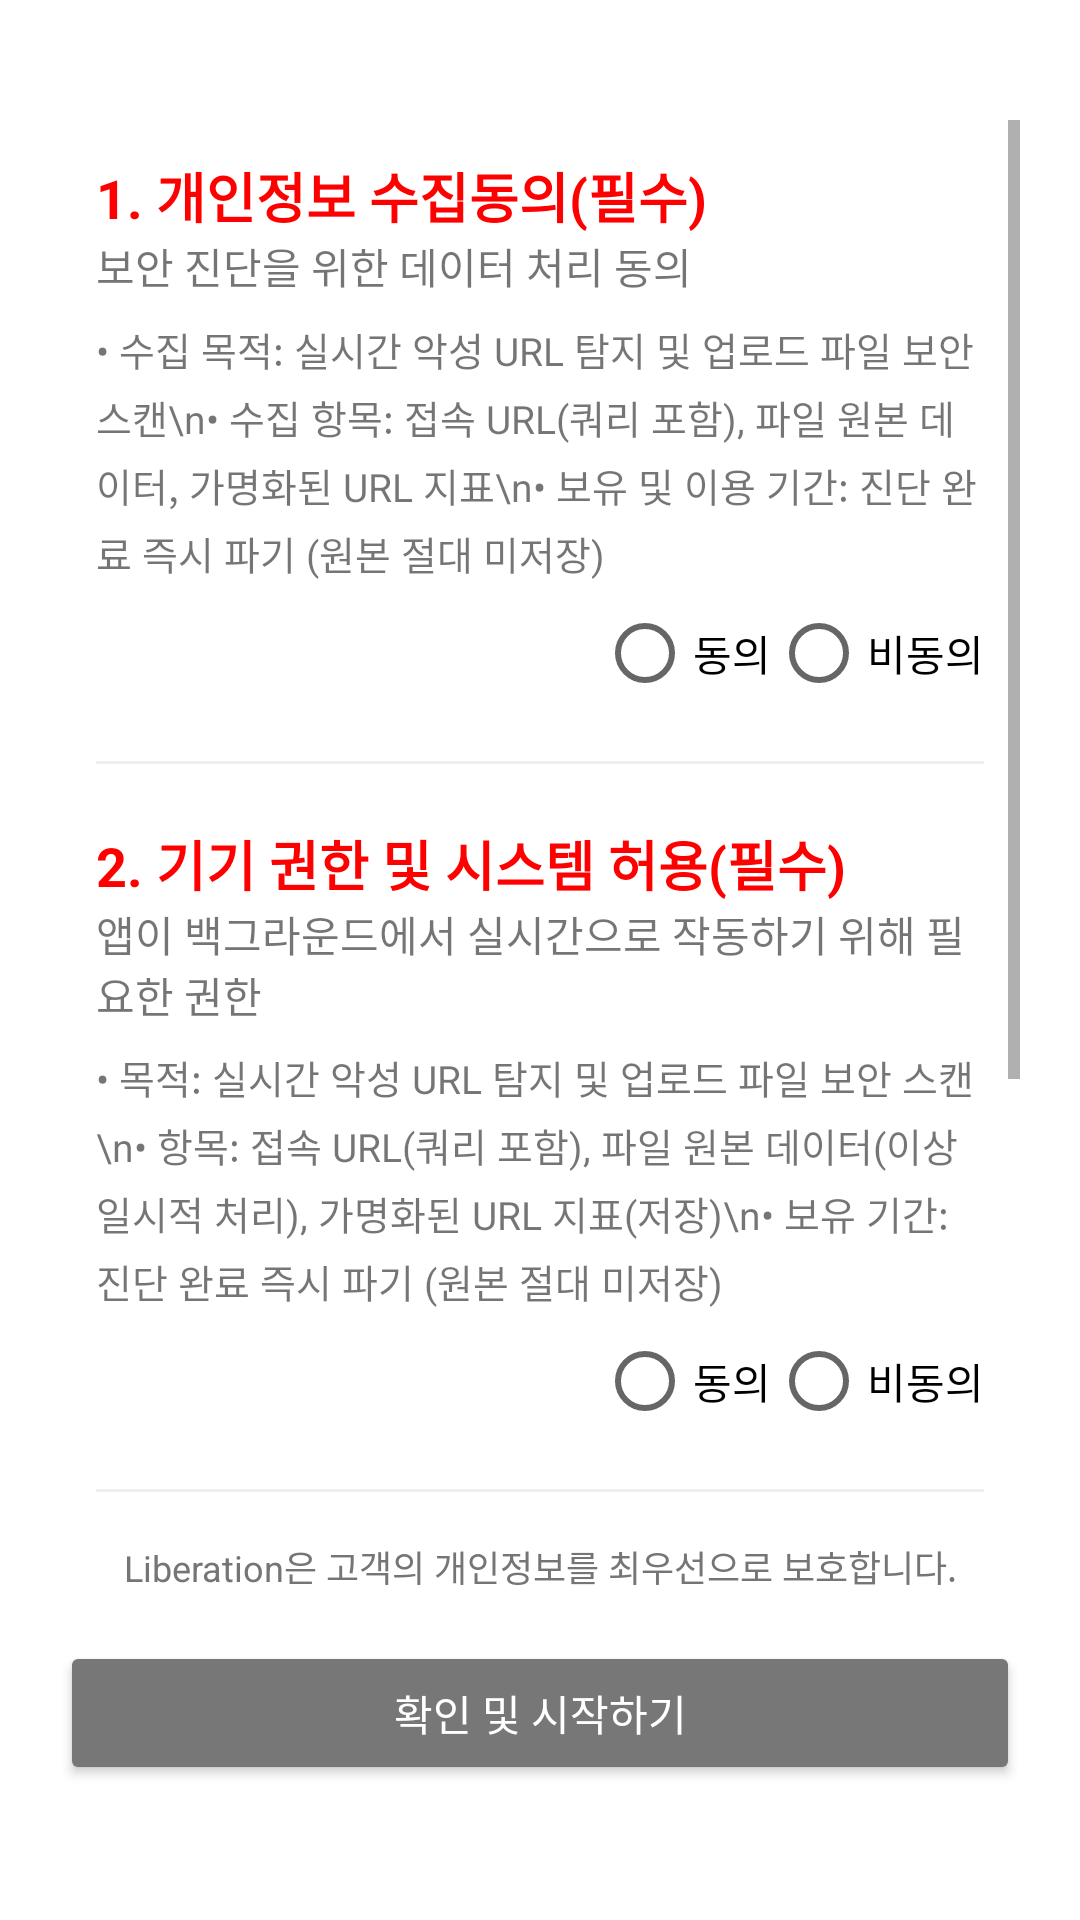

The Android layout XML behind this screen, and the referenced resources:
<!-- AndroidManifest.xml: application theme Theme.Liberation -->
<!-- res/layout/terms_activity.xml -->
<?xml version="1.0" encoding="utf-8"?>
<LinearLayout xmlns:android="http://schemas.android.com/apk/res/android"
    android:layout_width="match_parent"
    android:layout_height="match_parent"
    android:orientation="vertical"
    android:background="#FFFFFF"
    android:paddingTop="40dp"
    android:paddingBottom="45dp"
    android:paddingStart="20dp"
    android:paddingEnd="20dp">

    <ScrollView
        android:layout_width="match_parent"
        android:layout_height="0dp"
        android:layout_weight="1"
        android:scrollbars="vertical">

        <LinearLayout
            android:layout_width="match_parent"
            android:layout_height="wrap_content"
            android:orientation="vertical"
            android:padding="12dp">

            <TextView
                android:layout_width="wrap_content"
                android:layout_height="wrap_content"
                android:text="1. 개인정보 수집동의(필수)"
                android:textColor="#FF0000"
                android:textSize="18sp"
                android:textStyle="bold" />

            <TextView
                android:layout_width="wrap_content"
                android:layout_height="wrap_content"
                android:text="보안 진단을 위한 데이터 처리 동의"
                android:textSize="14sp"
                android:layout_marginBottom="8dp"/>

            <TextView
                android:layout_width="match_parent"
                android:layout_height="wrap_content"
                android:text="• 수집 목적: 실시간 악성 URL 탐지 및 업로드 파일 보안 스캔\n• 수집 항목: 접속 URL(쿼리 포함), 파일 원본 데이터, 가명화된 URL 지표\n• 보유 및 이용 기간: 진단 완료 즉시 파기 (원본 절대 미저장)"
                android:lineSpacingExtra="4dp"
                android:textSize="13sp" />

            <RadioGroup
                android:layout_width="wrap_content"
                android:layout_height="wrap_content"
                android:orientation="horizontal"
                android:layout_gravity="end"
                android:layout_marginTop="8dp">
                <RadioButton android:id="@+id/agree1" android:layout_width="wrap_content" android:layout_height="wrap_content" android:text="동의" />
                <RadioButton android:id="@+id/disagree1" android:layout_width="wrap_content" android:layout_height="wrap_content" android:text="비동의" />
            </RadioGroup>

            <View android:layout_width="match_parent" android:layout_height="1dp" android:background="#EEEEEE" android:layout_marginVertical="20dp" />

            <TextView
                android:layout_width="wrap_content"
                android:layout_height="wrap_content"
                android:text="2. 기기 권한 및 시스템 허용(필수)"
                android:textColor="#FF0000"
                android:textSize="18sp"
                android:textStyle="bold" />

            <TextView
                android:layout_width="wrap_content"
                android:layout_height="wrap_content"
                android:text="앱이 백그라운드에서 실시간으로 작동하기 위해 필요한 권한"
                android:textSize="14sp"
                android:layout_marginBottom="8dp"/>

            <TextView
                android:layout_width="match_parent"
                android:layout_height="wrap_content"
                android:text="• 목적: 실시간 악성 URL 탐지 및 업로드 파일 보안 스캔\n• 항목: 접속 URL(쿼리 포함), 파일 원본 데이터(이상 일시적 처리), 가명화된 URL 지표(저장)\n• 보유 기간: 진단 완료 즉시 파기 (원본 절대 미저장)"
                android:lineSpacingExtra="4dp"
                android:textSize="13sp" />

            <RadioGroup
                android:layout_width="wrap_content"
                android:layout_height="wrap_content"
                android:orientation="horizontal"
                android:layout_gravity="end"
                android:layout_marginTop="8dp">
                <RadioButton android:id="@+id/agree2" android:layout_width="wrap_content" android:layout_height="wrap_content" android:text="동의" />
                <RadioButton android:id="@+id/disagree2" android:layout_width="wrap_content" android:layout_height="wrap_content" android:text="비동의" />
            </RadioGroup>

            <View android:layout_width="match_parent" android:layout_height="1dp" android:background="#EEEEEE" android:layout_marginVertical="20dp" />

            <TextView
                android:layout_width="wrap_content"
                android:layout_height="wrap_content"
                android:text="3. 서비스 고도화 및 위협 정보 공유 동의(선택)"
                android:textColor="#E57373"
                android:textSize="18sp"
                android:textStyle="bold" />

            <TextView
                android:layout_width="match_parent"
                android:layout_height="wrap_content"
                android:layout_marginTop="8dp"
                android:text="• 목적: 신종 피싱 패턴 분석 및 글로벌 위협 DB 업데이트 기여\n• 항목: 익명화된 탐지 결과 로그, 가명화된 URL 통계 데이터"
                android:lineSpacingExtra="4dp"
                android:textSize="13sp" />

            <RadioGroup
                android:layout_width="wrap_content"
                android:layout_height="wrap_content"
                android:orientation="horizontal"
                android:layout_gravity="end"
                android:layout_marginTop="8dp">
                <RadioButton android:id="@+id/agree3" android:layout_width="wrap_content" android:layout_height="wrap_content" android:text="동의" />
                <RadioButton android:id="@+id/disagree3" android:layout_width="wrap_content" android:layout_height="wrap_content" android:text="비동의" />
            </RadioGroup>

        </LinearLayout>
    </ScrollView>

    <TextView
        android:layout_width="match_parent"
        android:layout_height="wrap_content"
        android:text="Liberation은 고객의 개인정보를 최우선으로 보호합니다."
        android:gravity="center"
        android:textSize="12sp"
        android:layout_marginVertical="16dp"
        android:textColor="#757575"/>

    <Button
        android:id="@+id/btnSubmit"
        android:layout_width="match_parent"
        android:layout_height="wrap_content"
        android:text="확인 및 시작하기"
        android:backgroundTint="#777777"
        android:textColor="#FFFFFF" />

</LinearLayout>
<!-- resources referenced by this layout -->
<resources>
  <style name="Theme.Liberation" parent="android:Theme.Material.Light.NoActionBar" />
</resources>
